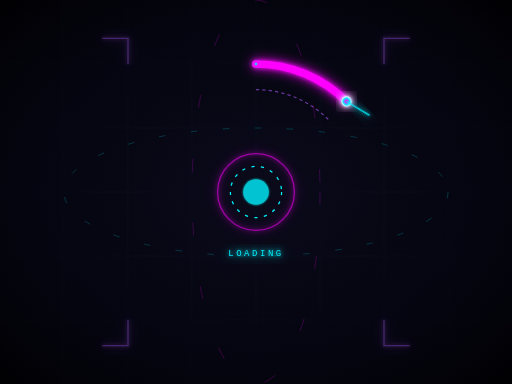
t = 0.00 s
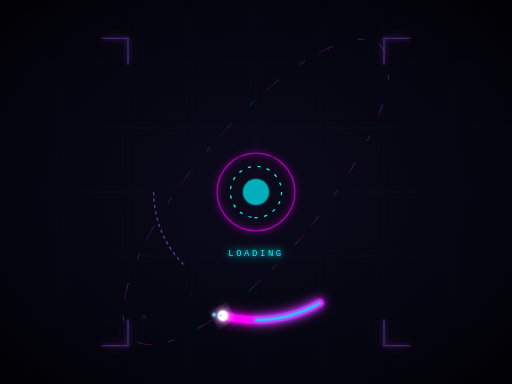
t = 1.67 s
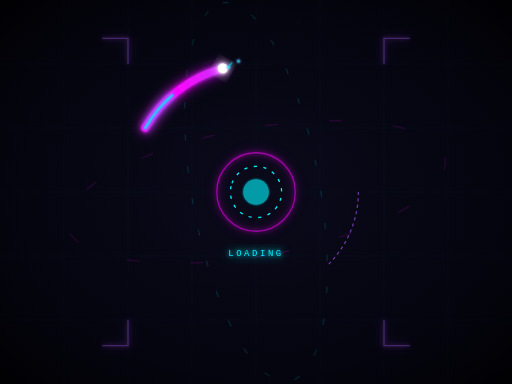
t = 3.33 s
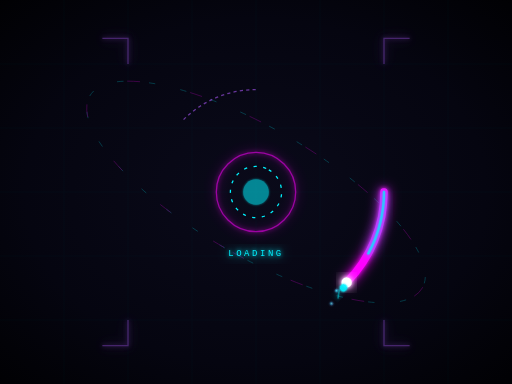
t = 5.00 s
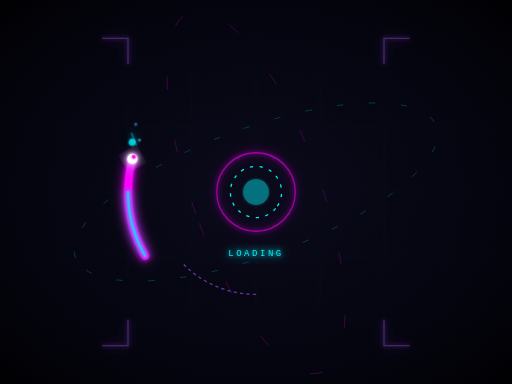
t = 6.67 s
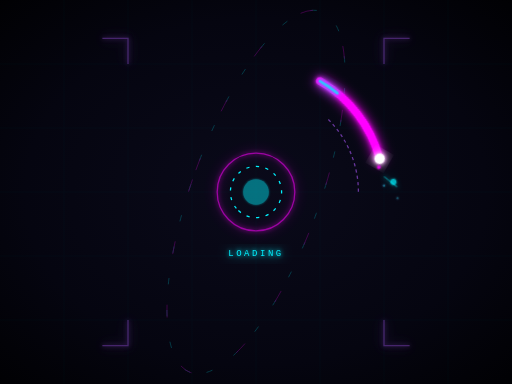
t = 8.33 s

The animated SVG that drew these frames (rendered in a browser with its animation timeline set to each time). Animation: 30 SMIL elements (animate=25,animateTransform=5); frames cover the first 8.33 s, repeats indefinitely.

<svg xmlns="http://www.w3.org/2000/svg" viewBox="0 0 800 600" width="100%" height="100%">
  <defs>
    <!-- Background Gradient -->
    <radialGradient id="bgGlow" cx="50%" cy="50%" r="75%">
      <stop offset="0%" stop-color="#0a0a1a"/>
      <stop offset="60%" stop-color="#050510"/>
      <stop offset="100%" stop-color="#000001"/>
    </radialGradient>

    <!-- Main Arc Gradient -->
    <linearGradient id="arcGrad" gradientUnits="userSpaceOnUse" x1="0" y1="0" x2="0" y2="0">
      <animate attributeName="x1" values="400;390;380;370;360;350;340;330;320;310;300;290;280;270;260;250;240;230;220;210;200;190;180;170;160;150;140;130;120;110;100;90;80;70;60;50;40;30;20;10;0;10;20;30;40;50;60;70;80;90;100;110;120;130;140;150;160;170;180;190;200;210;220;230;240;250;260;270;280;290;300;310;320;330;340;350;360;370;380;390;400" dur="4s" repeatCount="indefinite" calcMode="discrete"/>
      <animate attributeName="y1" values="300;310;320;330;340;350;360;370;380;390;400;410;420;430;440;450;460;470;480;490;500;510;520;530;540;550;560;570;580;590;600;590;580;570;560;550;540;530;520;510;500;490;480;470;460;450;440;430;420;410;400;390;380;370;360;350;340;330;320;310;300;290;280;270;260;250;240;230;220;210;200;190;180;170;160;150;140;130;120;110;100;90;80;70;60;50;40;30;20;10;0;10;20;30;40;50;60;70;80;90;100;110;120;130;140;150;160;170;180;190;200;210;220;230;240;250;260;270;280;290;300" dur="4s" repeatCount="indefinite" calcMode="discrete"/>
      <stop offset="0%" stop-color="#00f2ff"/>
      <stop offset="50%" stop-color="#a855f7"/>
      <stop offset="100%" stop-color="#ff00ff"/>
    </linearGradient>

    <!-- Energy Particle Gradient -->
    <radialGradient id="partGrad">
      <stop offset="0%" stop-color="#ffffff"/>
      <stop offset="30%" stop-color="#00f2ff"/>
      <stop offset="100%" stop-color="#a855f7" stop-opacity="0"/>
    </radialGradient>

    <!-- Radial Neon Glow Filter -->
    <filter id="neonGlow" x="-50%" y="-50%" width="200%" height="200%">
      <feGaussianBlur stdDeviation="3" result="blur1"/>
      <feGaussianBlur stdDeviation="8" result="blur2"/>
      <feMerge>
        <feMergeNode in="blur2"/>
        <feMergeNode in="blur1"/>
        <feMergeNode in="SourceGraphic"/>
      </feMerge>
    </filter>

    <!-- Strong Inner Glow -->
    <filter id="strongGlow" x="-50%" y="-50%" width="200%" height="200%">
      <feGaussianBlur stdDeviation="1.5" result="blur"/>
      <feMerge>
        <feMergeNode in="blur"/>
        <feMergeNode in="SourceGraphic"/>
      </feMerge>
    </filter>

    <!-- Particle Path -->
    <path id="partPath" d="M 0 0 C 40 -20, 80 20, 120 0 C 160 -20, 200 20, 240 0"/>
  </defs>

  <!-- Background -->
  <rect width="800" height="600" fill="url(#bgGlow)" />
  
  <!-- Subtle Grid -->
  <g stroke="#00f2ff" stroke-width="0.5" opacity="0.05">
    <line x1="100" y1="0" x2="100" y2="600" />
    <line x1="200" y1="0" x2="200" y2="600" />
    <line x1="300" y1="0" x2="300" y2="600" />
    <line x1="400" y1="0" x2="400" y2="600" />
    <line x1="500" y1="0" x2="500" y2="600" />
    <line x1="600" y1="0" x2="600" y2="600" />
    <line x1="700" y1="0" x2="700" y2="600" />
    <line x1="0" y1="100" x2="800" y2="100" />
    <line x1="0" y1="200" x2="800" y2="200" />
    <line x1="0" y1="300" x2="800" y2="300" />
    <line x1="0" y1="400" x2="800" y2="400" />
    <line x1="0" y1="500" x2="800" y2="500" />
  </g>

  <g transform="translate(400, 300)">
    <!-- HUD Brackets (Static elements framing the core) -->
    <g stroke="#a855f7" stroke-width="2" fill="none" opacity="0.4" filter="url(#neonGlow)">
      <path d="M -240 -240 L -200 -240 L -200 -200" />
      <path d="M 240 -240 L 200 -240 L 200 -200" />
      <path d="M -240 240 L -200 240 L -200 200" />
      <path d="M 240 240 L 200 240 L 200 200" />
    </g>

    <!-- Slow Counter-Rotating Orbit Lines -->
    <g stroke="#00f2ff" stroke-width="1" opacity="0.3" fill="none">
      <ellipse rx="300" ry="100" stroke-dasharray="10 40">
        <animateTransform attributeName="transform" type="rotate" from="0" to="-360" dur="12s" repeatCount="indefinite" />
      </ellipse>
      <ellipse rx="100" ry="300" stroke-dasharray="20 80" stroke="#ff00ff">
        <animateTransform attributeName="transform" type="rotate" from="0" to="360" dur="15s" repeatCount="indefinite" />
      </ellipse>
    </g>

    <!-- Center Data Core -->
    <g>
      <circle r="60" fill="none" stroke="#ff00ff" stroke-width="2" opacity="0.6" filter="url(#neonGlow)">
        <animate attributeName="r" values="60;62;60" dur="2s" repeatCount="indefinite" />
      </circle>
      <circle r="40" fill="none" stroke="#00f2ff" stroke-width="2" stroke-dasharray="5 10">
        <animateTransform attributeName="transform" type="rotate" from="0" to="360" dur="6s" repeatCount="indefinite" />
      </circle>
      <circle r="20" fill="#00f2ff" opacity="0.8" filter="url(#strongGlow)">
        <animate attributeName="opacity" values="0.8;0.4;0.8" dur="1.5s" repeatCount="indefinite" />
      </circle>
      <text x="0" y="100" fill="#00f2ff" font-family="monospace" font-size="14" text-anchor="middle" letter-spacing="4" filter="url(#neonGlow)">LOADING</text>
    </g>

    <!-- Core Loading Bar (Rotating Group) -->
    <g>
      <animateTransform attributeName="transform" type="rotate" from="0" to="360" dur="4s" repeatCount="indefinite" />
      
      <!-- Main Thick Arc -->
      <path d="M 0 -200 A 200 200 0 0 1 141.42 -141.42" fill="none" stroke="url(#arcGrad)" stroke-width="12" stroke-linecap="round" filter="url(#neonGlow)"/>
      
      <!-- Secondary thinner arc orbiting -->
      <path d="M 0 -200 A 200 200 0 0 1 100 -173.2" fill="none" stroke="#00f2ff" stroke-width="4" stroke-linecap="round" filter="url(#neonGlow)" opacity="0.8">
        <animate attributeName="stroke-dasharray" values="0 500; 200 500; 0 500" dur="4s" repeatCount="indefinite" />
      </path>

      <!-- Tertiary inner arc -->
      <path d="M 0 -160 A 160 160 0 0 1 113.13 -113.13" fill="none" stroke="#a855f7" stroke-width="2" stroke-dasharray="5 5" opacity="0.6">
        <animateTransform attributeName="transform" type="rotate" from="0" to="360" dur="8s" repeatCount="indefinite" />
      </path>

      <!-- Tip Marker (To ensure energy aligns perfectly with the arc tip) -->
      <circle cx="141.42" cy="-141.42" r="8" fill="#ffffff" filter="url(#neonGlow)" />

      <!-- Energy Particles Group (Aligned to the tip of the main arc) -->
      <g transform="translate(141.42, -141.42) rotate(45)">
        <!-- Particle 1 -->
        <circle cx="0" cy="0" r="5" fill="url(#partGrad)" filter="url(#strongGlow)">
          <animate attributeName="cx" values="0; 120" dur="1.5s" begin="0s" repeatCount="indefinite" />
          <animate attributeName="cy" values="0; -20" dur="1.5s" begin="0s" repeatCount="indefinite" />
          <animate attributeName="opacity" values="1; 0" dur="1.5s" begin="0s" repeatCount="indefinite" />
          <animate attributeName="r" values="5; 0" dur="1.5s" begin="0s" repeatCount="indefinite" />
        </circle>
        <!-- Particle 2 -->
        <circle cx="0" cy="0" r="4" fill="url(#partGrad)" filter="url(#strongGlow)">
          <animate attributeName="cx" values="0; 100" dur="1.5s" begin="0.2s" repeatCount="indefinite" />
          <animate attributeName="cy" values="0; 10" dur="1.5s" begin="0.2s" repeatCount="indefinite" />
          <animate attributeName="opacity" values="1; 0" dur="1.5s" begin="0.2s" repeatCount="indefinite" />
          <animate attributeName="r" values="4; 0" dur="1.5s" begin="0.2s" repeatCount="indefinite" />
        </circle>
        <!-- Particle 3 -->
        <circle cx="0" cy="0" r="6" fill="#00f2ff" filter="url(#strongGlow)">
          <animate attributeName="cx" values="0; 140" dur="1.5s" begin="0.4s" repeatCount="indefinite" />
          <animate attributeName="cy" values="0; -40" dur="1.5s" begin="0.4s" repeatCount="indefinite" />
          <animate attributeName="opacity" values="1; 0" dur="1.5s" begin="0.4s" repeatCount="indefinite" />
          <animate attributeName="r" values="6; 1" dur="1.5s" begin="0.4s" repeatCount="indefinite" />
        </circle>
        <!-- Particle 4 -->
        <circle cx="0" cy="0" r="3" fill="#ff00ff" filter="url(#strongGlow)">
          <animate attributeName="cx" values="0; 80" dur="1.5s" begin="0.6s" repeatCount="indefinite" />
          <animate attributeName="cy" values="0; 30" dur="1.5s" begin="0.6s" repeatCount="indefinite" />
          <animate attributeName="opacity" values="1; 0" dur="1.5s" begin="0.6s" repeatCount="indefinite" />
          <animate attributeName="r" values="3; 0" dur="1.5s" begin="0.6s" repeatCount="indefinite" />
        </circle>
        <!-- Particle 5 (Trailing line) -->
        <line x1="0" y1="0" x2="40" y2="-10" stroke="#00f2ff" stroke-width="2" stroke-linecap="round" filter="url(#neonGlow)">
          <animate attributeName="x2" values="0; 100" dur="1.5s" begin="0.1s" repeatCount="indefinite" />
          <animate attributeName="y2" values="0; -30" dur="1.5s" begin="0.1s" repeatCount="indefinite" />
          <animate attributeName="x1" values="0; 60" dur="1.5s" begin="0.1s" repeatCount="indefinite" />
          <animate attributeName="opacity" values="0.8; 0" dur="1.5s" begin="0.1s" repeatCount="indefinite" />
        </line>
      </g>
    </g>
  </g>
</svg>
